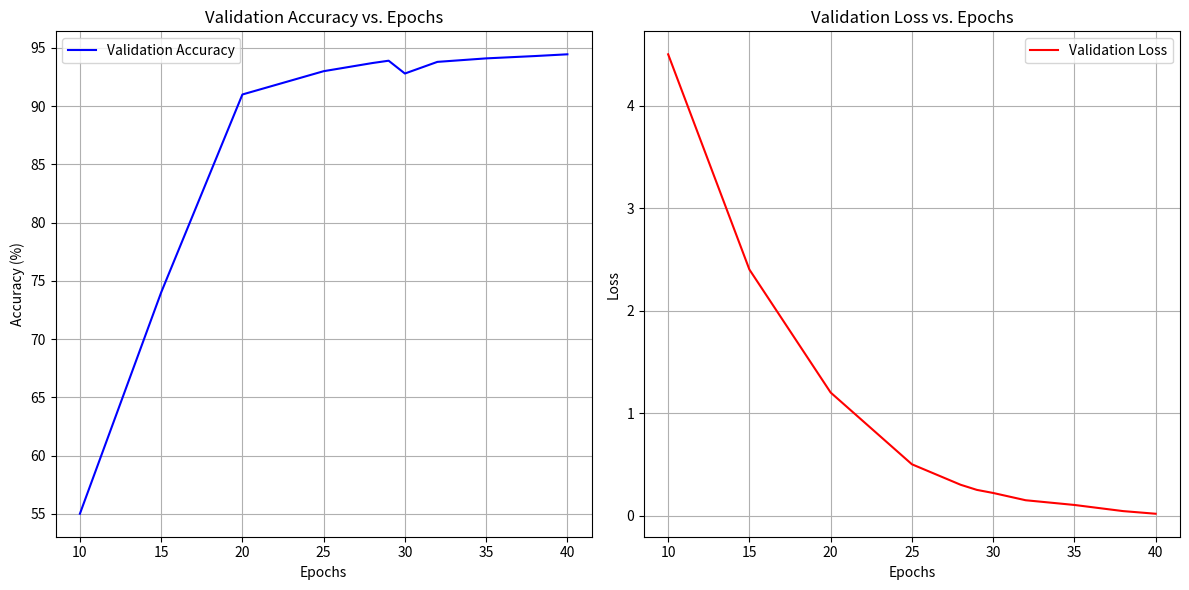

Generate this figure with matplotlib:
import matplotlib.pyplot as plt
import numpy as np

# Define epochs
epochs = np.array([10, 15, 20, 25, 28, 29, 30, 32, 35, 38, 40])

# New accuracy and loss arrays
accuracy = np.array([
    55, 74, 91, 93, 93.7, 93.9, 92.8, 93.8, 94.1, 94.3, 94.45
])

loss = np.array([
    4.5, 2.4, 1.2, 0.5, 0.3, 0.25, 0.22, 0.149, 0.103, 0.043, 0.0172
])

# Plot validation accuracy vs. epochs
plt.figure(figsize=(12, 6))

plt.subplot(1, 2, 1)
plt.plot(epochs, accuracy, marker='', label="Validation Accuracy", color="blue")
plt.title("Validation Accuracy vs. Epochs")
plt.xlabel("Epochs")
plt.ylabel("Accuracy (%)")
plt.grid(True)
plt.legend()

# Plot validation loss vs. epochs
plt.subplot(1, 2, 2)
plt.plot(epochs, loss, marker='', label="Validation Loss", color="red")
plt.title("Validation Loss vs. Epochs")
plt.xlabel("Epochs")
plt.ylabel("Loss")
plt.grid(True)
plt.legend()

# Show the plots
plt.tight_layout()
plt.show()
